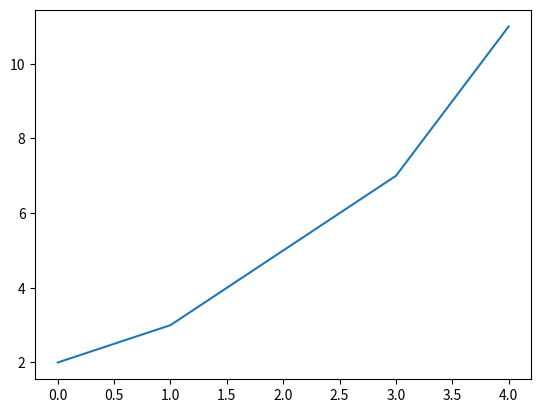

Here is the Python script that generated this plot:
import matplotlib.pyplot as plt

plt.plot([2, 3, 5, 7, 11])
plt.savefig('out.png')
plt.savefig('out.png', dpi=300)
plt.savefig('out1.png', dpi=100)
plt.savefig('out2.png', dpi=200)
plt.savefig('out3.png', dpi=300)
plt.savefig('out4.png', dpi=400)
plt.savefig('out5.png', dpi=500)
